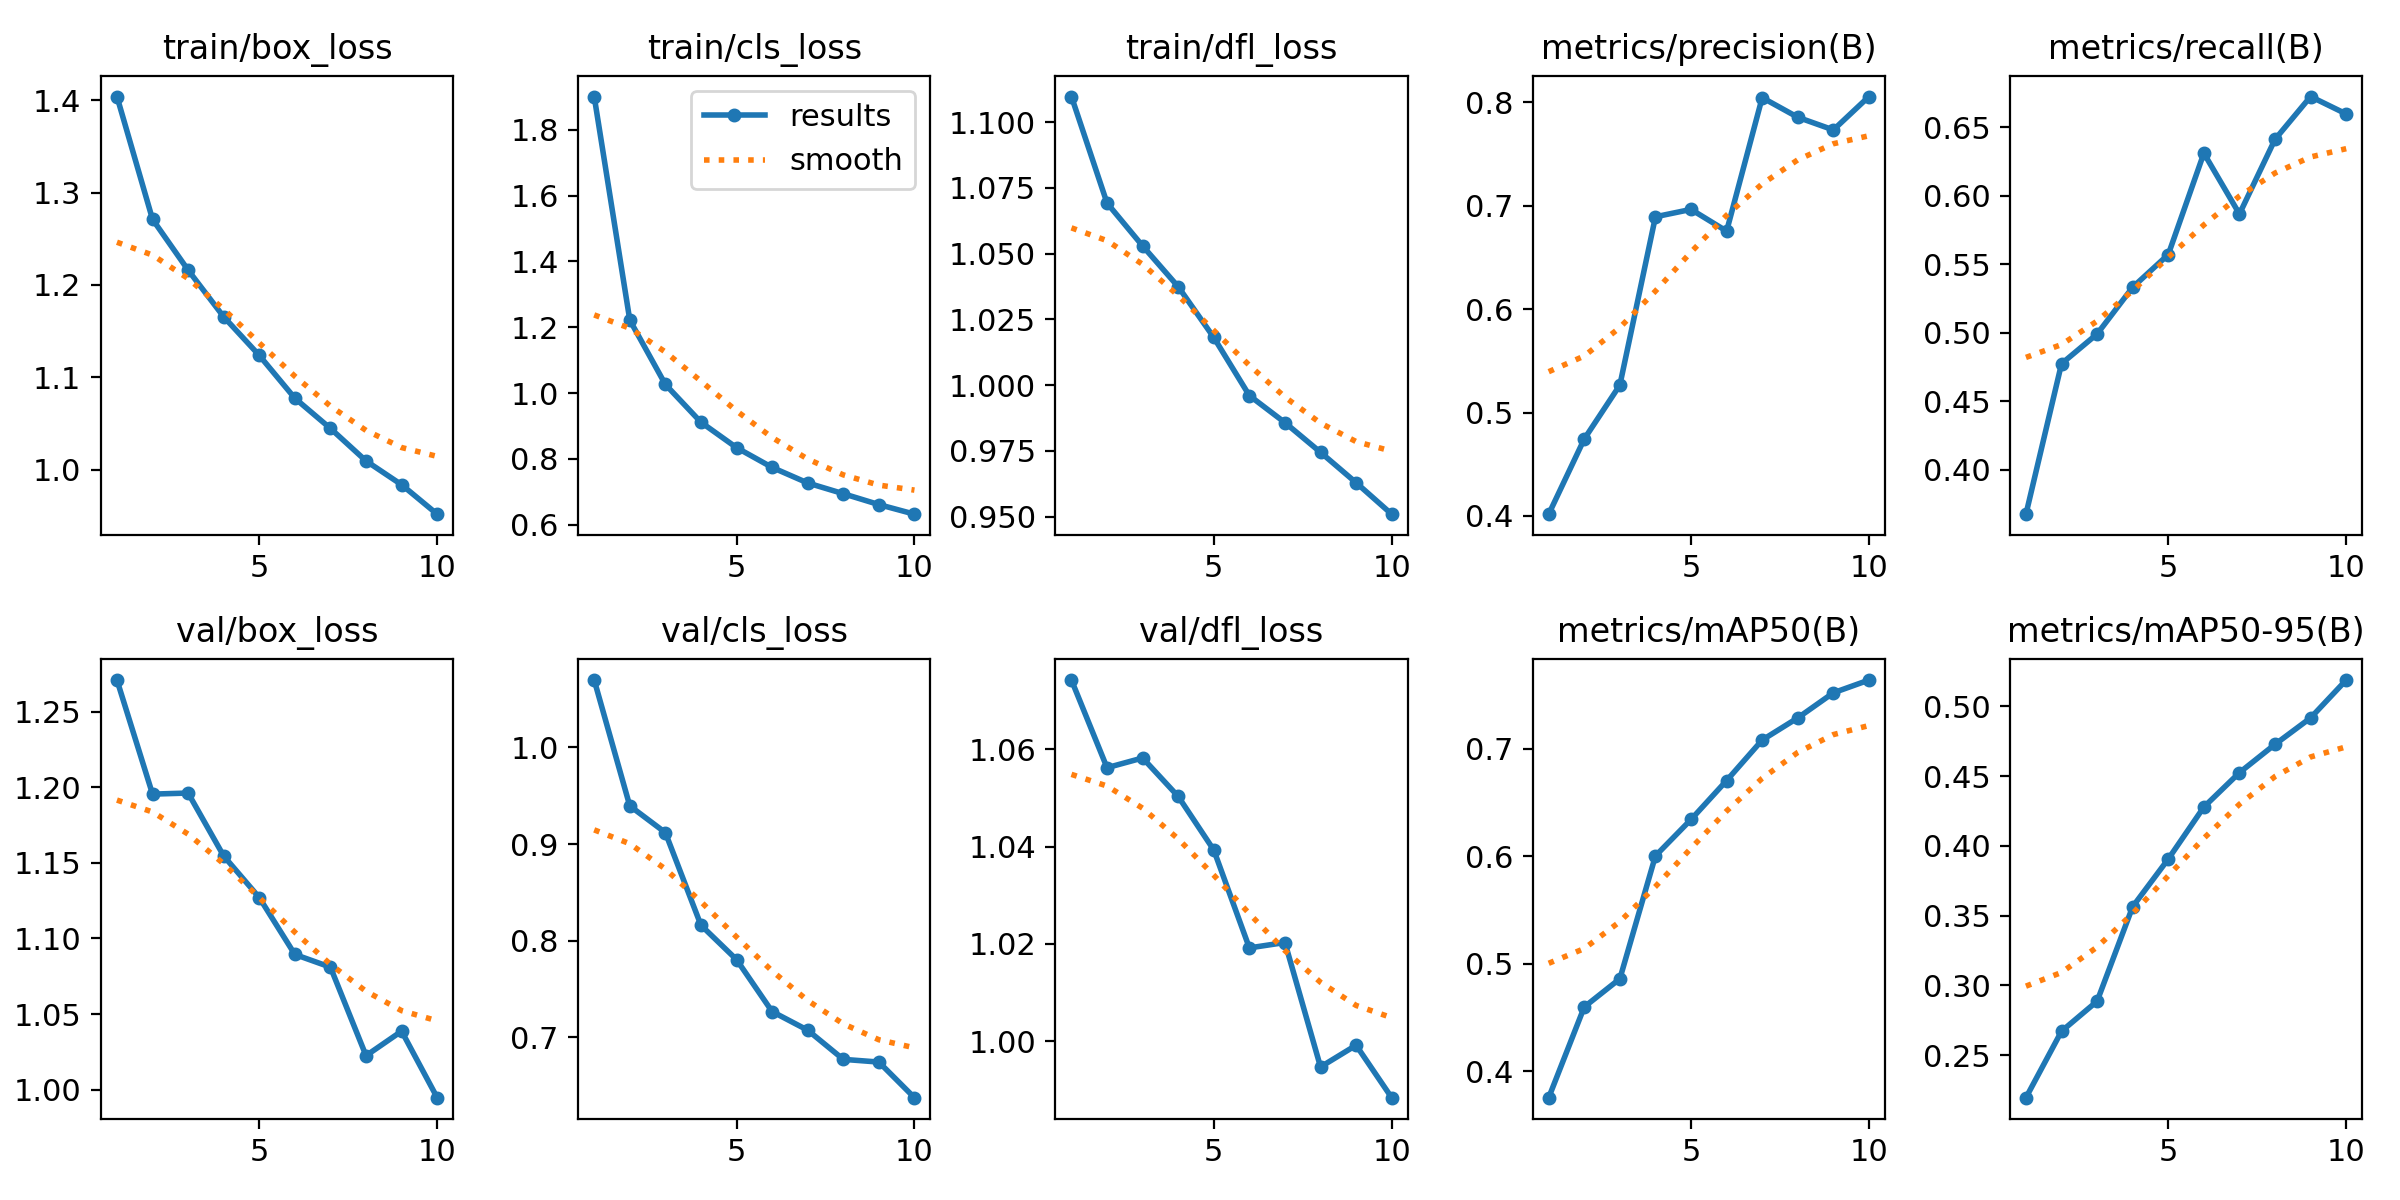

Values plotted in this chart, from the file beside it:
epoch, train/box_loss, train/cls_loss, train/dfl_loss, metrics/precision(B), metrics/recall(B), metrics/mAP50(B), metrics/mAP50-95(B), val/box_loss, val/cls_loss, val/dfl_loss, lr/pg0, lr/pg1, lr/pg2
1, 1.404, 1.901, 1.11, 0.4017, 0.3675, 0.3753, 0.2195, 1.271, 1.07, 1.074, 0.0002771, 0.0002771, 0.0002771
2, 1.271, 1.222, 1.069, 0.4744, 0.4774, 0.4598, 0.2671, 1.195, 0.9394, 1.056, 0.0004998, 0.0004998, 0.0004998
3, 1.216, 1.026, 1.053, 0.5266, 0.4991, 0.486, 0.2886, 1.196, 0.9118, 1.058, 0.0006676, 0.0006676, 0.0006676
4, 1.165, 0.9113, 1.037, 0.6894, 0.5333, 0.6004, 0.3564, 1.155, 0.816, 1.05, 0.0005856, 0.0005856, 0.0005856
5, 1.124, 0.8341, 1.018, 0.6965, 0.5572, 0.6343, 0.3905, 1.127, 0.7805, 1.039, 0.0005031, 0.0005031, 0.0005031
6, 1.077, 0.774, 0.996, 0.6755, 0.6312, 0.6706, 0.4278, 1.089, 0.7267, 1.019, 0.0004207, 0.0004207, 0.0004207
7, 1.044, 0.7267, 0.9857, 0.8046, 0.5868, 0.7083, 0.4524, 1.081, 0.7074, 1.02, 0.0003382, 0.0003382, 0.0003382
8, 1.009, 0.6941, 0.9744, 0.7856, 0.6413, 0.7289, 0.4727, 1.022, 0.6773, 0.9948, 0.0002557, 0.0002557, 0.0002557
9, 0.9835, 0.661, 0.9629, 0.7734, 0.6726, 0.7523, 0.4917, 1.039, 0.6744, 0.9992, 0.0001733, 0.0001733, 0.0001733
10, 0.9516, 0.6319, 0.9509, 0.8057, 0.6599, 0.7641, 0.5188, 0.9947, 0.6376, 0.9884, 9.0797e-05, 9.0797e-05, 9.0797e-05
